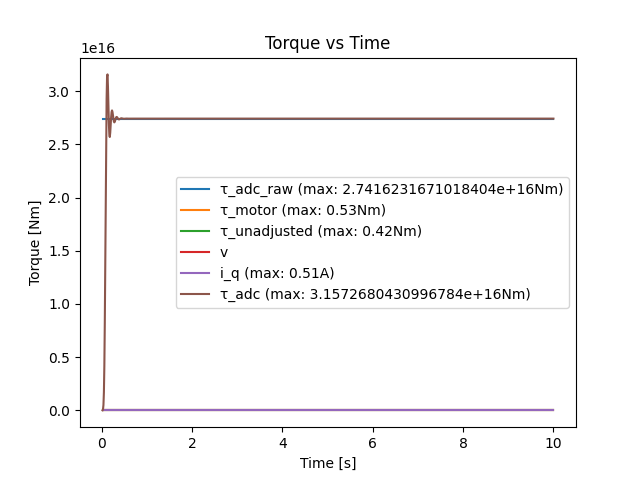

The file beside this chart, header and first rows:
loop_time, motor_torque_command, adc_measured_torque, motor_measured_torque, motor_measured_current, motor_measured_speed
0.01, 0.0, -2.7416231671018404e+16, 0.1181, -0.05904, -0.01221
0.02, 0.0, -2.7416231671018404e+16, -0.2239, 0.005367, 0.03663
0.03, 0.0, -2.7416231671018404e+16, -0.2239, 0.005367, 0.03663
0.04, 0.0, -2.7416231671018404e+16, -0.2823, -0.02684, 0.08547
0.05, 0.0, -2.7416231671018404e+16, 0.3112, 0.1127, -0.03663
0.06, 0.0, -2.7416231671018404e+16, -0.1699, 0.1556, 0.08547
0.07, 0.0, -2.7416231671018404e+16, 0.4483, 0.263, -0.06105
0.08, 0.0, -2.7416231671018404e+16, 0.1527, -0.1234, -0.03663
0.09, 0.0, -2.7416231671018404e+16, 0.4284, 0.22, -0.08547
0.1, 0.0, -2.7416231671018404e+16, 0.1636, -0.1664, -0.08547
0.11, 0.0, -2.7416231671018404e+16, 0.07779, -0.1234, -0.01221
0.12, 0.0, -2.7416231671018404e+16, 0.1075, -0.1986, -0.03663
0.13, 0.0, -2.7416231671018404e+16, -0.3062, -0.2093, 0.01221
0.14, 0.0, -2.7416231671018404e+16, -0.302, -0.03757, 0.1343
0.15, 0.0, -2.7416231671018404e+16, -0.3112, -0.1127, 0.03663
0.16, 0.0, -2.7416231671018404e+16, -0.1248, 0.0483, 0.01221
0.17, 0.0, -2.7416231671018404e+16, 0.3217, 0.2308, -0.01221
0.18, 0.0, -2.7416231671018404e+16, -0.1046, 0.08051, 0.01221
0.19, 0.0, -2.7416231671018404e+16, -0.2391, -0.0161, 0.03663
0.2, 0.0, -2.7416231671018404e+16, -0.1666, -0.0161, 0.01221
0.21, 0.0, -2.7416231671018404e+16, 0.2632, 0.0483, -0.03663
0.22, 0.0, -2.7416231671018404e+16, 0.3544, 0.1127, -0.1099
0.23, 0.0, -2.7416231671018404e+16, 0.1589, 0.005367, -0.01221
0.24, 0.0, -2.7416231671018404e+16, -0.3353, -0.1127, 0.06105
0.25, 0.0, -2.7416231671018404e+16, 0.1255, -0.2308, -0.08547
0.26, 0.0, -2.7416231671018404e+16, 0.2576, -0.02684, -0.1343
0.27, 0.0, -2.7416231671018404e+16, 0.3462, 0.102, -0.1099
0.28, 0.0, -2.7416231671018404e+16, 0.1075, -0.1986, -0.03663
0.29, 0.0, -2.7416231671018404e+16, -0.4071, -0.2415, 0.03663
0.3, 0.0, -2.7416231671018404e+16, -0.3217, -0.2308, 0.01221
0.31, 0.0, -2.7416231671018404e+16, -0.3192, -0.1234, 0.03663
0.32, 0.0, -2.7416231671018404e+16, -0.07779, 0.1234, 0.01221
0.33, 0.0, -2.7416231671018404e+16, -0.198, 0.0483, 0.03663
0.34, 0.0, -2.7416231671018404e+16, 0.2442, 0.1234, -0.01221
0.35, 0.0, -2.7416231671018404e+16, 0.2788, 0.03757, -0.06105
0.36, 0.0, -2.7416231671018404e+16, 0.2597, 0.1449, -0.01221
0.37, 0.0, -2.7416231671018404e+16, 0.198, -0.0483, -0.03663
0.38, 0.0, -2.7416231671018404e+16, 0.1514, -0.1664, -0.06105
0.39, 0.0, -2.7416231671018404e+16, 0.227, -0.05904, -0.08547
0.4, 0.0, -2.7416231671018404e+16, 0.1592, -0.1127, -0.03663
0.41, 0.0, -2.7416231671018404e+16, 0.1853, -0.1556, -0.1587
0.42, 0.0, -2.7416231671018404e+16, 0.1518, -0.1986, -0.1099
0.43, 0.0, -2.7416231671018404e+16, -0.3554, -0.1234, 0.08547
0.44, 0.0, -2.7416231671018404e+16, 0.1, -0.2952, -0.1343
0.45, 0.0, -2.7416231671018404e+16, 0.004069, -0.2415, -0.01221
0.46, 0.0, -2.7416231671018404e+16, -0.1075, 0.1986, 0.03663
0.47, 0.0, -2.7416231671018404e+16, -0.4564, -0.2737, 0.06105
0.48, 0.0, -2.7416231671018404e+16, 0.1315, -0.03757, -0.01221
0.49, 0.0, -2.7416231671018404e+16, 0.3112, 0.1127, -0.03663
0.5, 0.0, -2.7416231671018404e+16, 0.4203, 0.2093, -0.08547
0.51, 0.0, -2.7416231671018404e+16, -0.2823, -0.02684, 0.08547
0.52, 0.0, -2.7416231671018404e+16, 0.0845, -0.1127, -0.01221
0.53, 0.0, -2.7416231671018404e+16, -0.2985, -0.1986, 0.01221
0.54, 0.0, -2.7416231671018404e+16, 0.3192, 0.1234, -0.03663
0.55, 0.0, -2.7416231671018404e+16, -0.2632, -0.0483, 0.03663
0.56, 0.0, -2.7416231671018404e+16, 0.2868, 0.0483, -0.06105
0.57, 0.0, -2.7416231671018404e+16, -0.2287, -0.102, 0.01221
0.58, 0.0, -2.7416231671018404e+16, -0.0845, 0.1127, 0.01221
0.59, 0.0, -2.7416231671018404e+16, 0.1514, -0.1664, -0.06105
0.6, 0.0, -2.7416231671018404e+16, 0.1977, 0.05904, -0.01221
... 940 more rows
